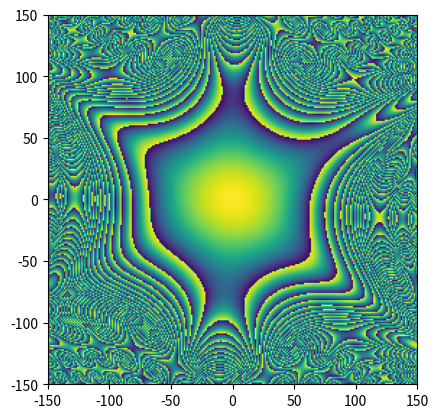
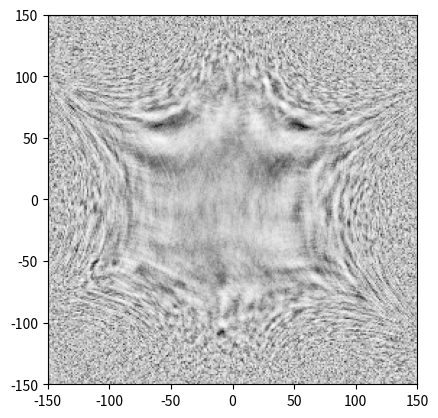

Write Python code to recreate these figures, in order.
import numpy as np
from numpy.fft import fft2, ifft2, ifftshift, fftshift
import matplotlib.pyplot as plt
from matplotlib import cm

from scipy.ndimage import zoom


# calc probe shape: https://www.sciencedirect.com/science/article/pii/S0304399199001941?via%3Dihub
# Krivanek notation: https://www.sciencedirect.com/science/article/pii/S0304399199000133
# http://ronchigram.com/introduction_to_the_ronchigram_and_its_calculation_with_ronchigramcom.pdf
# https://www.sciencedirect.com/science/article/pii/S0304399111002129?via%3Dihub


class Aberrations():
    def __init__(self):
        self.n = np.array([1, 1, 2, 2, 3, 3, 3, 4, 4, 4,
                           5, 5, 5, 5])  # aberration order
        # degree (rotational symmetry)
        self.m = np.array([0, 2, 1, 3, 0, 2, 4, 1, 3, 5, 0, 2, 4, 6])
        # amp
        self.Cnm = np.array([-7e-9,  # defocus, O2
                             -.849e-9,  # 2-fold Stig, A2
                             1.38e-9,  # Axial Coma, P3
                             1.59e-9,  # 3-fold Stig, A3
                             195.8e-9,  # 3rd Order Spherical, O4
                             -118e-9,  # 3rd Order Axial Star, Q4
                             65.1e-9,  # 4-fold Stig, A4
                             2.23e-6,  # 4th Order Axial Coma, P5
                             -6.13e-6,  # 3-Lobe Aberration, R5,
                             -7.44e-6,  # 5-fold Stig, A5
                             -0.201e-3,  # 5th Order Spherical, O6
                             0.131e-3,  # 5th Order Axial Star
                             0.001e-3,  # 5th Order Rosette
                             0.223e-3,  # 6-fold Stig, A6
                             ])  # all in m

        # angle
        self.phinm = np.array([0,  # defocus
                               -13.56,  # 2-fold Stig
                               115.94,  # Axial Coma
                               6.86,  # 3-fold Stig
                               0.,  # 3rd Order Spherical
                               65.87,  # 3rd Order Axial Star
                               10.87,  # 4-fold Stig
                               -62.01,  # 4th Order Axial Coma
                               -50.62,  # 3-Lobe Aberration
                               10.46,  # 5-fold Stig
                               0.,  # 5th Order Spherical
                               0.,  # 5th Order Axial Star
                               0.,  # 5th Order Rosette
                               -2.71,  # 6-fold Stig
                               ])  # all in degrees
        self.phinm = np.radians(self.phinm)  # convert to radians


class Sample():
    def __init__(self):
        s = 1


class Ronchigram:
    def __init__(self, acc):
        self.acc = acc
        # Simulation conditions
        self.imdim = 256  # number of pixels in simulation
        self.simdim = 150e-3  # max radius to simulate in rad
        self.cl_rad = 26e-3

        # Sample Conditions
        self.sigma = 0.0065  # V-1nm-1
        self.V = 10.8  # V
        self.t = 10  # nm
        self.factor = 8

        max_alpha = self.simdim
        self.xy = np.linspace(-max_alpha, max_alpha, self.imdim)
        [xx, yy] = np.meshgrid(self.xy, self.xy, indexing='ij')
        self.rho = np.sqrt(xx ** 2 + yy ** 2)
        self.phi = np.arctan2(yy, xx)
        self.cl_apt = list()
        self.cl_apt = [[1 if j <= self.cl_rad else 0 for j in i] for i in self.rho]

        self.ronchigram = 0
        self.chi = 0
        self.probe = 0
        self.aberrations = Aberrations()

        self.calc_wav(acc)
        self.calc_chi()
        self.calc_probe()
        self.calc_ronchigram()

    def setup(self):
        # determine the calc space based on the im and sim dims
        max_alpha = self.simdim
        self.xy = np.linspace(-max_alpha, max_alpha, self.imdim)
        [xx, yy] = np.meshgrid(self.xy, self.xy, indexing='ij')
        self.rho = np.sqrt(xx ** 2 + yy ** 2)
        self.phi = np.arctan2(yy, xx)
        self.cl_apt = list()
        self.cl_apt = [[1 if j <= self.cl_rad else 0 for j in i] for i in self.rho]

    def rand_aberrations(self):
        # defocus zero
        self.aberrations.Cnm[0] = 0
        # A2
        self.aberrations.Cnm[1] = np.random.uniform(-50e-9, 50e-9)
        self.aberrations.phinm[1] = np.random.uniform(0, 360)
        # P3
        self.aberrations.Cnm[2] = np.random.uniform(-500e-9, 500e-9)
        self.aberrations.phinm[2] = np.random.uniform(0, 360)
        # A3
        self.aberrations.Cnm[3] = np.random.uniform(-500e-9, 500e-9)
        self.aberrations.phinm[3] = np.random.uniform(0, 360)
        # O4
        self.aberrations.Cnm[4] = np.random.uniform(-5e-6, 5e-6)
        # Q4
        self.aberrations.Cnm[5] = np.random.uniform(-5e-6, 5e-6)
        self.aberrations.phinm[5] = np.random.uniform(0, 360)
        # A4
        self.aberrations.Cnm[6] = np.random.uniform(-5e-6, 5e-6)
        self.aberrations.phinm[6] = np.random.uniform(0, 360)
        # P5
        self.aberrations.Cnm[7] = np.random.uniform(-5e-6, 5e-6)
        self.aberrations.phinm[7] = np.random.uniform(0, 360)
        # R5
        self.aberrations.Cnm[8] = np.random.uniform(-5e-6, 5e-6)
        self.aberrations.phinm[8] = np.random.uniform(0, 360)
        # A5
        self.aberrations.Cnm[9] = np.random.uniform(-5e-6, 5e-6)
        self.aberrations.phinm[9] = np.random.uniform(0, 360)
        # O6
        self.aberrations.Cnm[10] = np.random.uniform(-5e-6, 5e-6)
        # R6
        self.aberrations.Cnm[11] = np.random.uniform(-5e-6, 5e-6)
        self.aberrations.phinm[11] = np.random.uniform(0, 360)
        # A6
        self.aberrations.Cnm[12] = np.random.uniform(-5e-6, 5e-6)
        self.aberrations.phinm[12] = np.random.uniform(0, 360)

    def calc_wav(self, kev):
        """Returns the wavelength for a given accelerating voltage

        Parameters
        ----------
        kev : float
            Accelerating voltage in keV

        Returns
        -------
        float
            Wavelegth in m
        """
        self.wav = 1.23986e-9 / (np.sqrt(kev * (2 * 510.998 + kev)))

    def calc_chi(self):
        """ Returns the aberation function
        from https://www.sciencedirect.com/science/article/pii/S0304399111002129

        Parameters
        ----------

        Returns
        -------
        None
        """
        self.cl_apt = [[1 if j <= self.cl_rad else 0 for j in i] for i in self.rho]

        numAbs = len(self.aberrations.n)
        chi = np.zeros([self.imdim, self.imdim])  # change to list to speed up?
        for k in range(0, numAbs, 1):
            n = self.aberrations.n[k] + 1
            m = self.aberrations.m[k]
            Cnm = self.aberrations.Cnm[k]
            phinm = self.aberrations.phinm[k]
            chi = chi + Cnm * np.cos(m * (self.phi - phinm)) * self.rho ** (n) / (n)
        self.chi = 2 / 10 * np.pi / self.wav * chi

    def calc_probe(self):
        """ Returns the probe function for a given aberation fn and CL Apt

        Parameters
        ----------
        chi - this aberration fn

        Returns
        -------
        the probe
        """
        exp = np.exp(-1j * self.chi) * self.cl_apt
        psi_p = ifft2(exp)
        self.probe = np.abs(ifftshift(psi_p)) ** 2

    def calc_ronchigram(self):
        exp = np.exp(-1j * self.chi)
        psi_r = ifft2(exp)
        psi_r = ifftshift(psi_r)

        rand = np.random.rand(int(self.imdim / self.factor), int(self.imdim / self.factor))
        # plt.imshow(rand)

        rand = zoom(rand, self.factor, order=0)
        # plt.imshow(rand)

        V_x = self.sigma * self.t * self.V * rand

        T_x = np.exp(-1j * V_x)
        I_q = fft2(psi_r * T_x)
        # I_q = fftshift(I_q)
        I_q = np.abs(I_q) ** 2
        self.ronchigram = I_q  # * self.cl_apt

    def plot_phase(self):
        e = self.simdim * 1e3
        fig, ax = plt.subplots(1, 1)
        ax.imshow(np.mod(self.chi, 2 * np.pi),
                  extent=[-e, e, -e, e]
                  )  # cmap=cm.bwr)
        plt.show()

    def plot_probe(self):
        e = self.imdim / self.simdim * self.wav * (1 / (np.pi))
        fig, ax = plt.subplots(1, 1)
        ax.imshow(self.probe,
                  extent=[-e, e, -e, e],
                  )  # cmap=cm.bwr)
        plt.show()

    def plot_ronchigram(self):
        e = self.simdim * 1e3
        fig, ax = plt.subplots(1, 1)
        ax.imshow(self.ronchigram, extent=[-e, e, -e, e], cmap=cm.Greys)
        plt.show()


if __name__ == "__main__":
    # print(f'Wavelength = \t {calc_wav(acc):.4} m')
    ronch = Ronchigram(300)
    ronch.plot_phase()
    # plot_probe(calc_probe(calc_chi(aber)))
    ronch.plot_ronchigram()
